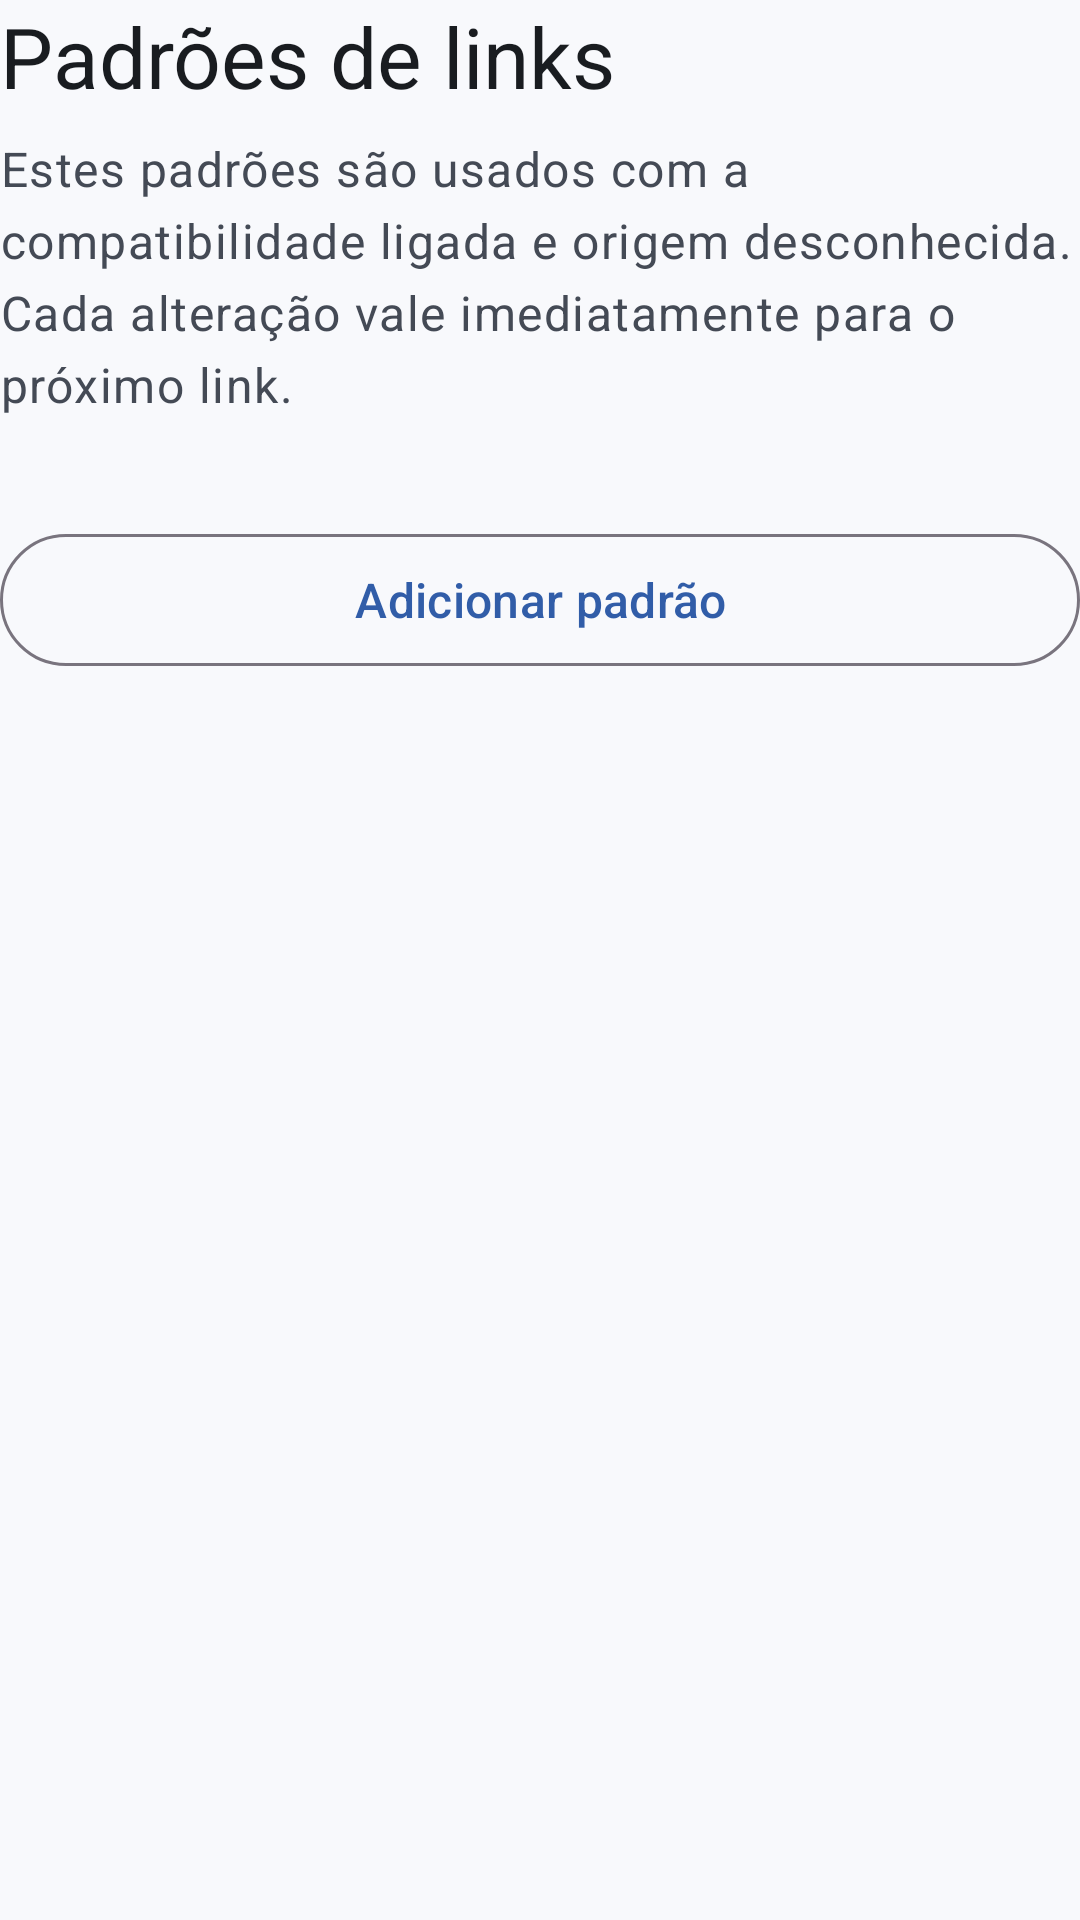

Write the Android layout XML for this screen, with the resource values it uses.
<!-- AndroidManifest.xml: application theme Theme.FinderToGoogle -->
<!-- res/layout/page_patterns.xml -->
<LinearLayout xmlns:android="http://schemas.android.com/apk/res/android" android:layout_width="match_parent" android:layout_height="wrap_content" android:orientation="vertical">
  <TextView style="@style/UiTitle" android:text="@string/signatures_title" />
  <TextView style="@style/UiBody" android:text="@string/patterns_intro" />
  <TextView style="@style/UiCaption" android:id="@+id/signatures_status" />
  <LinearLayout android:id="@+id/patterns_list" android:layout_width="match_parent" android:layout_height="wrap_content" android:orientation="vertical" />
  <com.google.android.material.button.MaterialButton style="@style/UiSecondary" android:id="@+id/add_signature" android:text="@string/signature_add" />
</LinearLayout>
<!-- resources referenced by this layout -->
<resources>
  <string name="patterns_intro">Estes padrões são usados com a compatibilidade ligada e origem desconhecida. Cada alteração vale imediatamente para o próximo link.</string>
  <string name="signature_add">Adicionar padrão</string>
  <string name="signatures_title">Padrões de links</string>
  <style name="UiBody" parent="TextAppearance.Material3.BodyLarge">
      <item name="android:layout_width">match_parent</item>
      <item name="android:layout_height">wrap_content</item>
      <item name="android:layout_marginTop">8dp</item>
      <item name="android:textColor">?attr/colorOnSurfaceVariant</item>
    </style>
  <style name="UiCaption" parent="TextAppearance.Material3.LabelLarge">
      <item name="android:layout_width">match_parent</item>
      <item name="android:layout_height">wrap_content</item>
      <item name="android:layout_marginTop">8dp</item>
      <item name="android:textColor">?attr/colorPrimary</item>
    </style>
  <style name="UiSecondary" parent="Widget.Material3.Button.OutlinedButton">
      <item name="android:layout_width">match_parent</item>
      <item name="android:layout_height">wrap_content</item>
      <item name="android:layout_marginTop">8dp</item>
      <item name="android:minHeight">52dp</item>
      <item name="android:textSize">16sp</item>
      <item name="android:textAllCaps">false</item>
      <item name="android:singleLine">false</item>
    </style>
  <style name="UiTitle" parent="TextAppearance.Material3.HeadlineMedium">
      <item name="android:layout_width">match_parent</item>
      <item name="android:layout_height">wrap_content</item>
      <item name="android:textColor">?attr/colorOnSurface</item>
      <item name="android:accessibilityHeading">true</item>
    </style>
  <style name="Theme.FinderToGoogle" parent="Theme.Material3.DayNight.NoActionBar">
      <item name="colorPrimary">@color/brand_primary</item>
      <item name="colorOnPrimary">@color/brand_on_primary</item>
      <item name="colorSecondary">@color/brand_primary</item>
      <item name="android:windowLightStatusBar">@bool/light_system_bars</item>
      <item name="android:windowLightNavigationBar">@bool/light_system_bars</item>
      <item name="colorPrimaryContainer">@color/brand_container</item>
      <item name="colorOnPrimaryContainer">@color/brand_on_container</item>
      <item name="colorSurface">@color/app_surface</item>
      <item name="colorOnSurface">@color/app_on_surface</item>
      <item name="colorOnSurfaceVariant">@color/app_on_surface_variant</item>
      <item name="android:windowBackground">@color/app_surface</item>
    </style>
  <color name="brand_primary">#315DA8</color>
  <color name="brand_on_primary">#FFFFFF</color>
  <color name="brand_container">#D9E5FF</color>
  <color name="brand_on_container">#0C1B37</color>
  <color name="app_surface">#F8F9FC</color>
  <color name="app_on_surface">#191C20</color>
  <color name="app_on_surface_variant">#444A55</color>
</resources>
